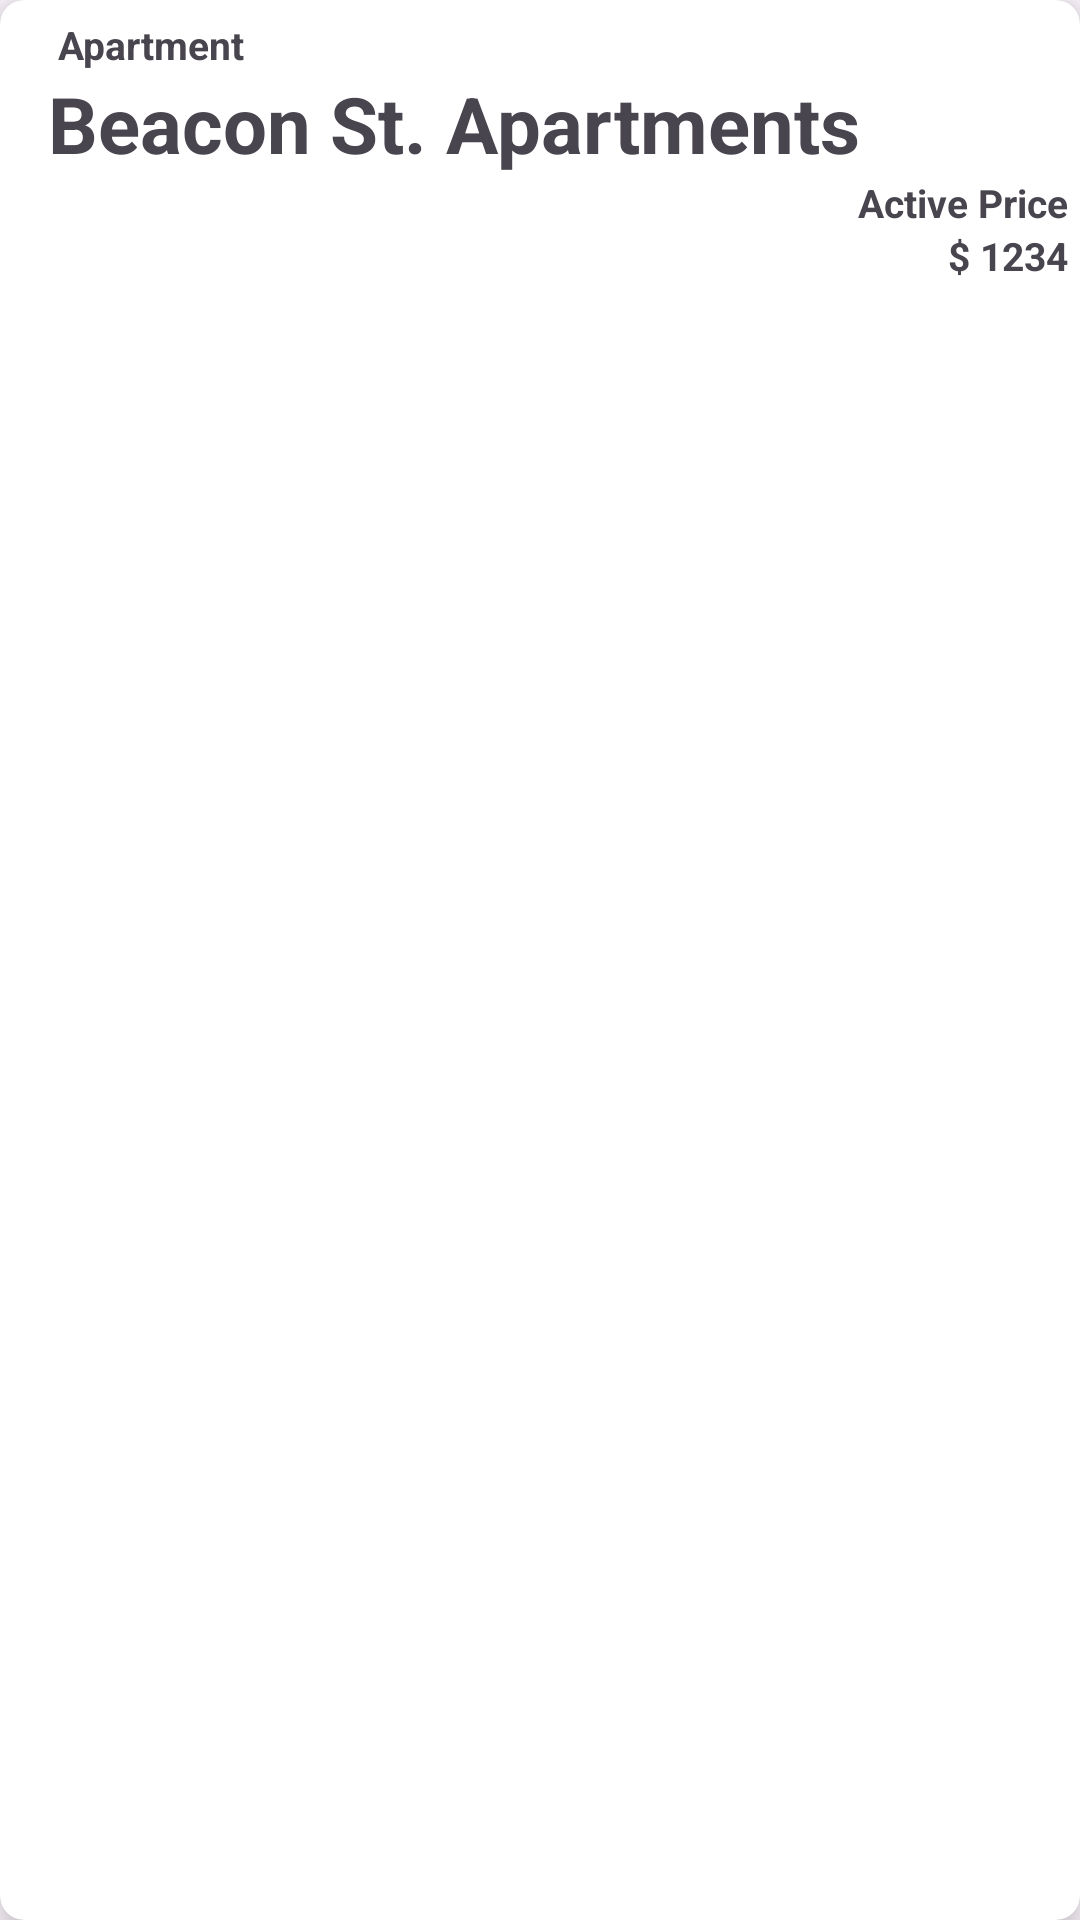

Layout XML and referenced resources for this Android screen:
<!-- AndroidManifest.xml: application theme Theme.Material3.Light -->
<!-- res/layout/property_item_view.xml -->
<?xml version="1.0" encoding="utf-8"?>
<androidx.cardview.widget.CardView xmlns:android="http://schemas.android.com/apk/res/android"
    android:layout_width="match_parent"
    android:layout_height="wrap_content"
    xmlns:app="http://schemas.android.com/apk/res-auto"
    app:cardElevation="8dp"
    app:cardCornerRadius="8dp"
    android:layout_margin="16dp">
    <LinearLayout
        android:layout_width="wrap_content"
        android:layout_height="wrap_content"
        android:layout_marginStart="16dp"
        android:layout_marginVertical="6dp"
        android:orientation="vertical">
        <LinearLayout
            android:layout_width="wrap_content"
            android:layout_height="wrap_content"
            android:layout_gravity="center_vertical"
            android:orientation="vertical">

            <TextView
                android:layout_width="wrap_content"
                android:layout_height="wrap_content"
                android:text=" Apartment"
                android:id = "@+id/propertyTypePostedList"
                android:textSize="13dp"
                android:textStyle="bold">

            </TextView>
            <LinearLayout
                android:layout_width="wrap_content"
                android:layout_height="wrap_content"
                android:orientation="horizontal">

            <TextView
                android:id = "@+id/apartmentTitleName"
                android:layout_width="wrap_content"
                android:layout_height="wrap_content"
                android:text = "Beacon St. Apartments"
                android:textSize="26dp"
                android:textStyle="bold">

            </TextView>

            </LinearLayout>
            <LinearLayout
                android:layout_width="wrap_content"
                android:layout_height="wrap_content"
                android:orientation="horizontal">

                <TextView
                    android:layout_width="wrap_content"
                    android:layout_height="wrap_content"
                    android:text = "Active Price"
                    android:textSize="13dp"
                    android:layout_marginLeft="270dp"
                    android:textStyle="bold">

                </TextView>
            </LinearLayout>
            <TextView
                android:id="@+id/apartmentPrice"
                android:layout_width="wrap_content"
                android:layout_height="wrap_content"
                android:text = "$ 1234"
                android:textSize="13dp"
                android:layout_marginLeft="300dp"
                android:textStyle="bold">

            </TextView>

        </LinearLayout>

    </LinearLayout>
</androidx.cardview.widget.CardView>
<!-- resources referenced by this layout -->
<resources>

</resources>
